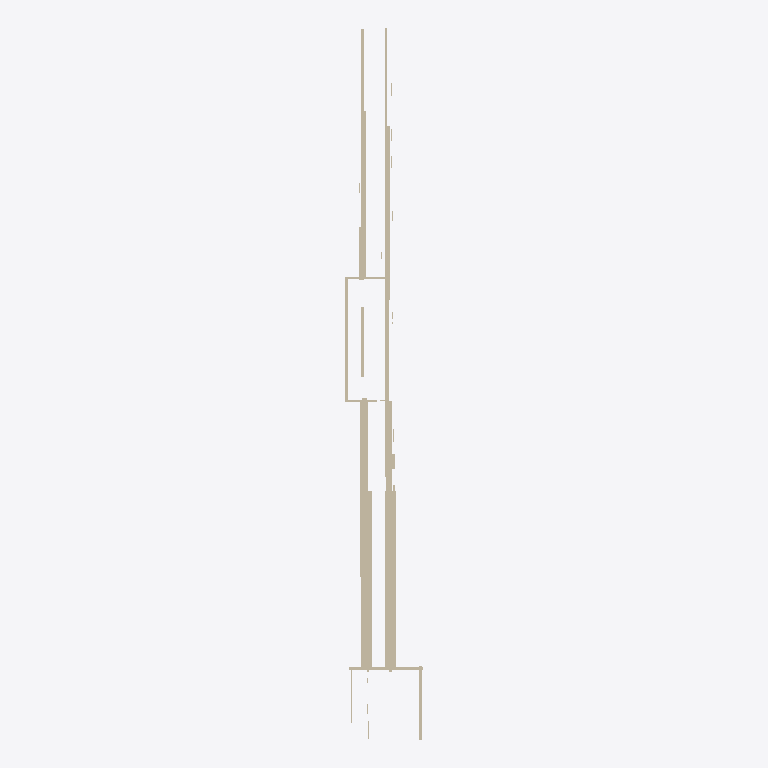
Plan cut of the same IFC building model at storey 'Ground Floor' (level 0.00 m, cut at 1.40 m), seen from above with north up, elements coloured by IFC class (only those large enough to see are counted): 20 walls (beige). Cut surfaces are drawn darker.
Extent 12.4 m × 114.7 m × 9.3 m (x, y, z). Storeys (1): Ground Floor at 0.00 m. Elements (44): 44 IfcWall.

HEADER;
FILE_DESCRIPTION(('ViewDefinition [CoordinationView]'),'2;1');
FILE_NAME('','2025-12-02T05:37:15',(''),(''),'IfcOpenShell 0.8.4-e8eb5e4','IfcOpenShell 0.8.4-e8eb5e4','');
FILE_SCHEMA(('IFC4'));
ENDSEC;
DATA;
#17=IFCPROJECT('3JSYf961910xdqo2pnlHmq',#5,'Wall Export',$,$,$,$,(#15),#10);
#18=IFCSITE('0t65V8OfPAMAraTlblKTyU',#5,'Site',$,$,$,$,$,$,$,$,$,$,$);
#19=IFCBUILDING('0odAdMR2fBxxhJu9HD7kGK',#5,'Building',$,$,$,$,$,$,$,$,$);
#20=IFCBUILDINGSTOREY('3NN_rLNRPCpfj4LfykrYjr',#5,'Ground Floor',$,$,$,$,$,$,0.0);
#155=IFCWALL('29cODi2215DgX1gsC92hPl',#5,'Wall_11','L=1.79m, W=28.71m, H=3.97m',$,$,#154,$,.SOLIDWALL.);
#143=IFCWALL('3SYMWJnkr1BABMcIe$7dFK',#5,'Wall_10','L=1.75m, W=28.65m, H=3.96m',$,$,#142,$,.SOLIDWALL.);
#191=IFCWALL('1MBSsnPRH1K8PILlBRQAc6',#5,'Wall_14','L=1.16m, W=28.44m, H=3.85m',$,$,#190,$,.SOLIDWALL.);
#251=IFCWALL('1qVPxmkBn0lgor_d18ms1i',#5,'Wall_19','L=0.65m, W=39.34m, H=4.14m',$,$,#250,$,.SOLIDWALL.);
#383=IFCWALL('22stSR1xH7jB5soYbLZ9b2',#5,'Wall_30','L=0.80m, W=26.98m, H=3.87m',$,$,#382,$,.SOLIDWALL.);
#395=IFCWALL('1RE9Der_T1$RA8VJEQoMuQ',#5,'Wall_31','L=0.92m, W=28.09m, H=3.82m',$,$,#394,$,.SOLIDWALL.);
#179=IFCWALL('3DOjOHxfb549hxqJ8VNsMb',#5,'Wall_13','L=0.96m, W=28.28m, H=3.82m',$,$,#178,$,.SOLIDWALL.);
#263=IFCWALL('3pjAQeHCjFiOwStsBF7y8U',#5,'Wall_20','L=0.44m, W=20.19m, H=8.43m',$,$,#262,$,.SOLIDWALL.);
#35=IFCWALL('1YMPGzAYL02hQDo8FsQ326',#5,'Wall_1','L=0.35m, W=15.24m, H=3.93m',$,$,#34,$,.SOLIDWALL.);
#275=IFCWALL('0XzpoCTw96uRs9ohUGi3xb',#5,'Wall_21','L=0.78m, W=8.45m, H=3.93m',$,$,#274,$,.SOLIDWALL.);
#455=IFCWALL('2lEMWsDtj4gxDBctxE6$$_',#5,'Wall_36','L=0.43m, W=30.62m, H=3.78m',$,$,#454,$,.SOLIDWALL.);
#83=IFCWALL('04ElZUl614guR3BzZQ8JGE',#5,'Wall_5','L=0.53m, W=11.86m, H=4.63m',$,$,#82,$,.SOLIDWALL.);
#287=IFCWALL('04c_mTIYX52BP7euEW6xzl',#5,'Wall_22','L=0.54m, W=11.19m, H=3.98m',$,$,#286,$,.SOLIDWALL.);
#107=IFCWALL('38wfaMYEXBrfE7E5IJjXkL',#5,'Wall_7','L=11.80m, W=0.48m, H=4.39m',$,$,#106,$,.SOLIDWALL.);
#467=IFCWALL('2fDj_6sY14kh83EslU4_9M',#5,'Wall_37','L=0.37m, W=30.05m, H=3.91m',$,$,#466,$,.SOLIDWALL.);
#47=IFCWALL('2xUgQa0Nb1TwrhHPxAis6d',#5,'Wall_2','L=0.28m, W=8.41m, H=3.79m',$,$,#46,$,.SOLIDWALL.);
#347=IFCWALL('2SykvNflX0TBIpCJdpxF2J',#5,'Wall_27','L=6.40m, W=0.22m, H=4.00m',$,$,#346,$,.SOLIDWALL.);
#95=IFCWALL('2Ze7qEuP1FBOFyUO3nmVA2',#5,'Wall_6','L=0.18m, W=8.95m, H=4.92m',$,$,#94,$,.SOLIDWALL.);
#215=IFCWALL('2ISg26aIf8fOSnXj5tz4I_',#5,'Wall_16','L=0.59m, W=2.44m, H=2.11m',$,$,#214,$,.SOLIDWALL.);
#359=IFCWALL('1onpfh_FvFqg0rLlybSB1n',#5,'Wall_28','L=4.87m, W=0.27m, H=3.61m',$,$,#358,$,.SOLIDWALL.);
ENDSEC;
